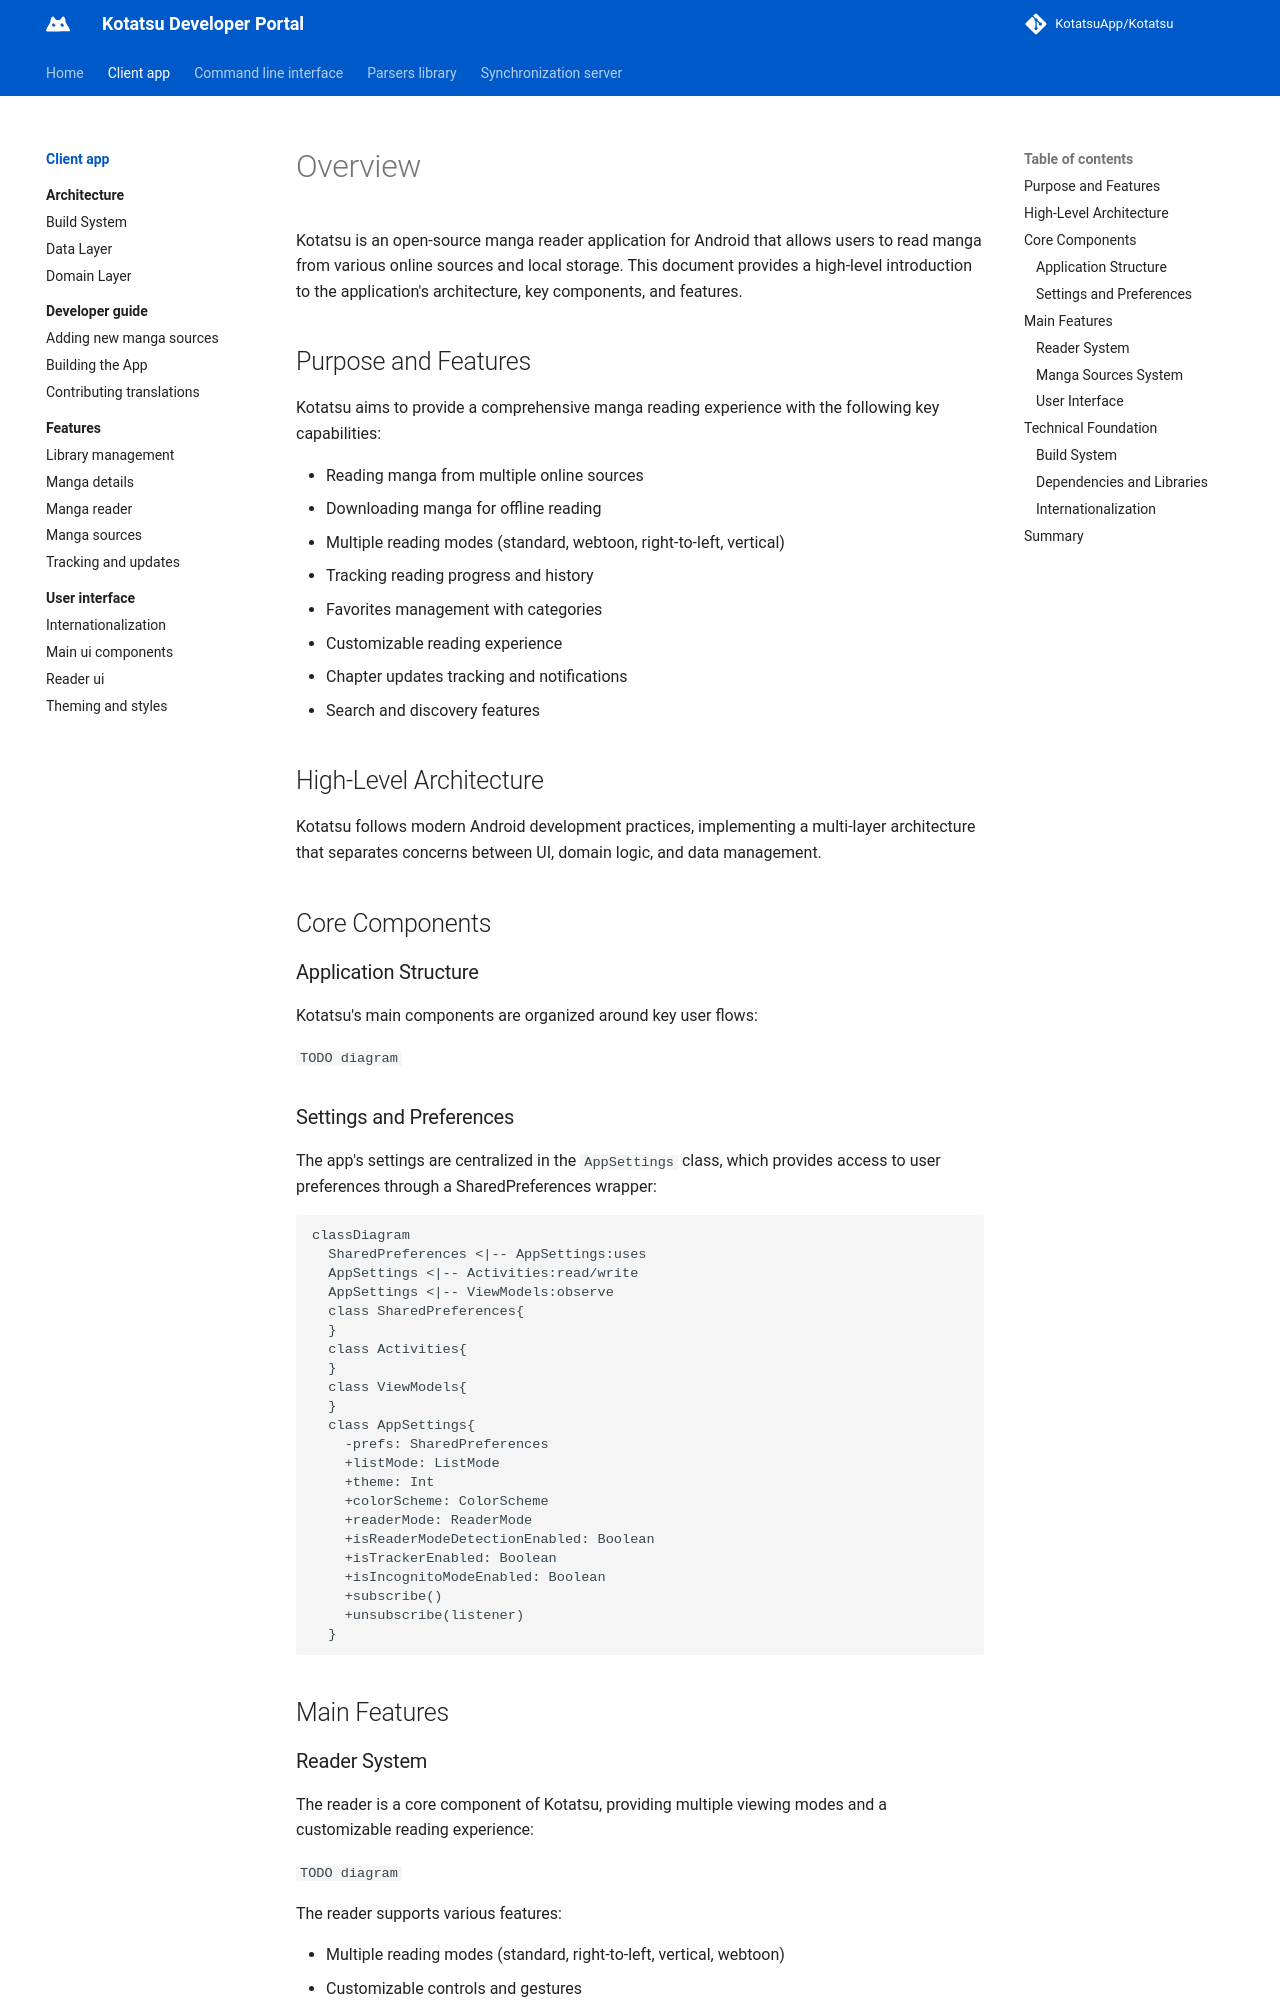

repository: KotatsuApp/developer-portal · page: client-app/index.html · generator: mkdocs

# Overview

Kotatsu is an open-source manga reader application for Android that allows users to read manga from various online sources and local storage. This document provides a high-level introduction to the application's architecture, key components, and features.

## Purpose and Features

Kotatsu aims to provide a comprehensive manga reading experience with the following key capabilities:

* Reading manga from multiple online sources
* Downloading manga for offline reading
* Multiple reading modes (standard, webtoon, right-to-left, vertical)
* Tracking reading progress and history
* Favorites management with categories
* Customizable reading experience
* Chapter updates tracking and notifications
* Search and discovery features

## High-Level Architecture

Kotatsu follows modern Android development practices, implementing a multi-layer architecture that separates concerns between UI, domain logic, and data management.

## Core Components
### Application Structure
Kotatsu's main components are organized around key user flows:

`TODO diagram`

### Settings and Preferences
The app's settings are centralized in the `AppSettings` class, which provides access to user preferences through a SharedPreferences wrapper:

``` mermaid
classDiagram
  SharedPreferences <|-- AppSettings:uses
  AppSettings <|-- Activities:read/write
  AppSettings <|-- ViewModels:observe
  class SharedPreferences{
  }
  class Activities{
  }
  class ViewModels{
  }
  class AppSettings{
    -prefs: SharedPreferences
    +listMode: ListMode
    +theme: Int
    +colorScheme: ColorScheme
    +readerMode: ReaderMode
    +isReaderModeDetectionEnabled: Boolean
    +isTrackerEnabled: Boolean
    +isIncognitoModeEnabled: Boolean
    +subscribe()
    +unsubscribe(listener)  
  }
```

## Main Features
